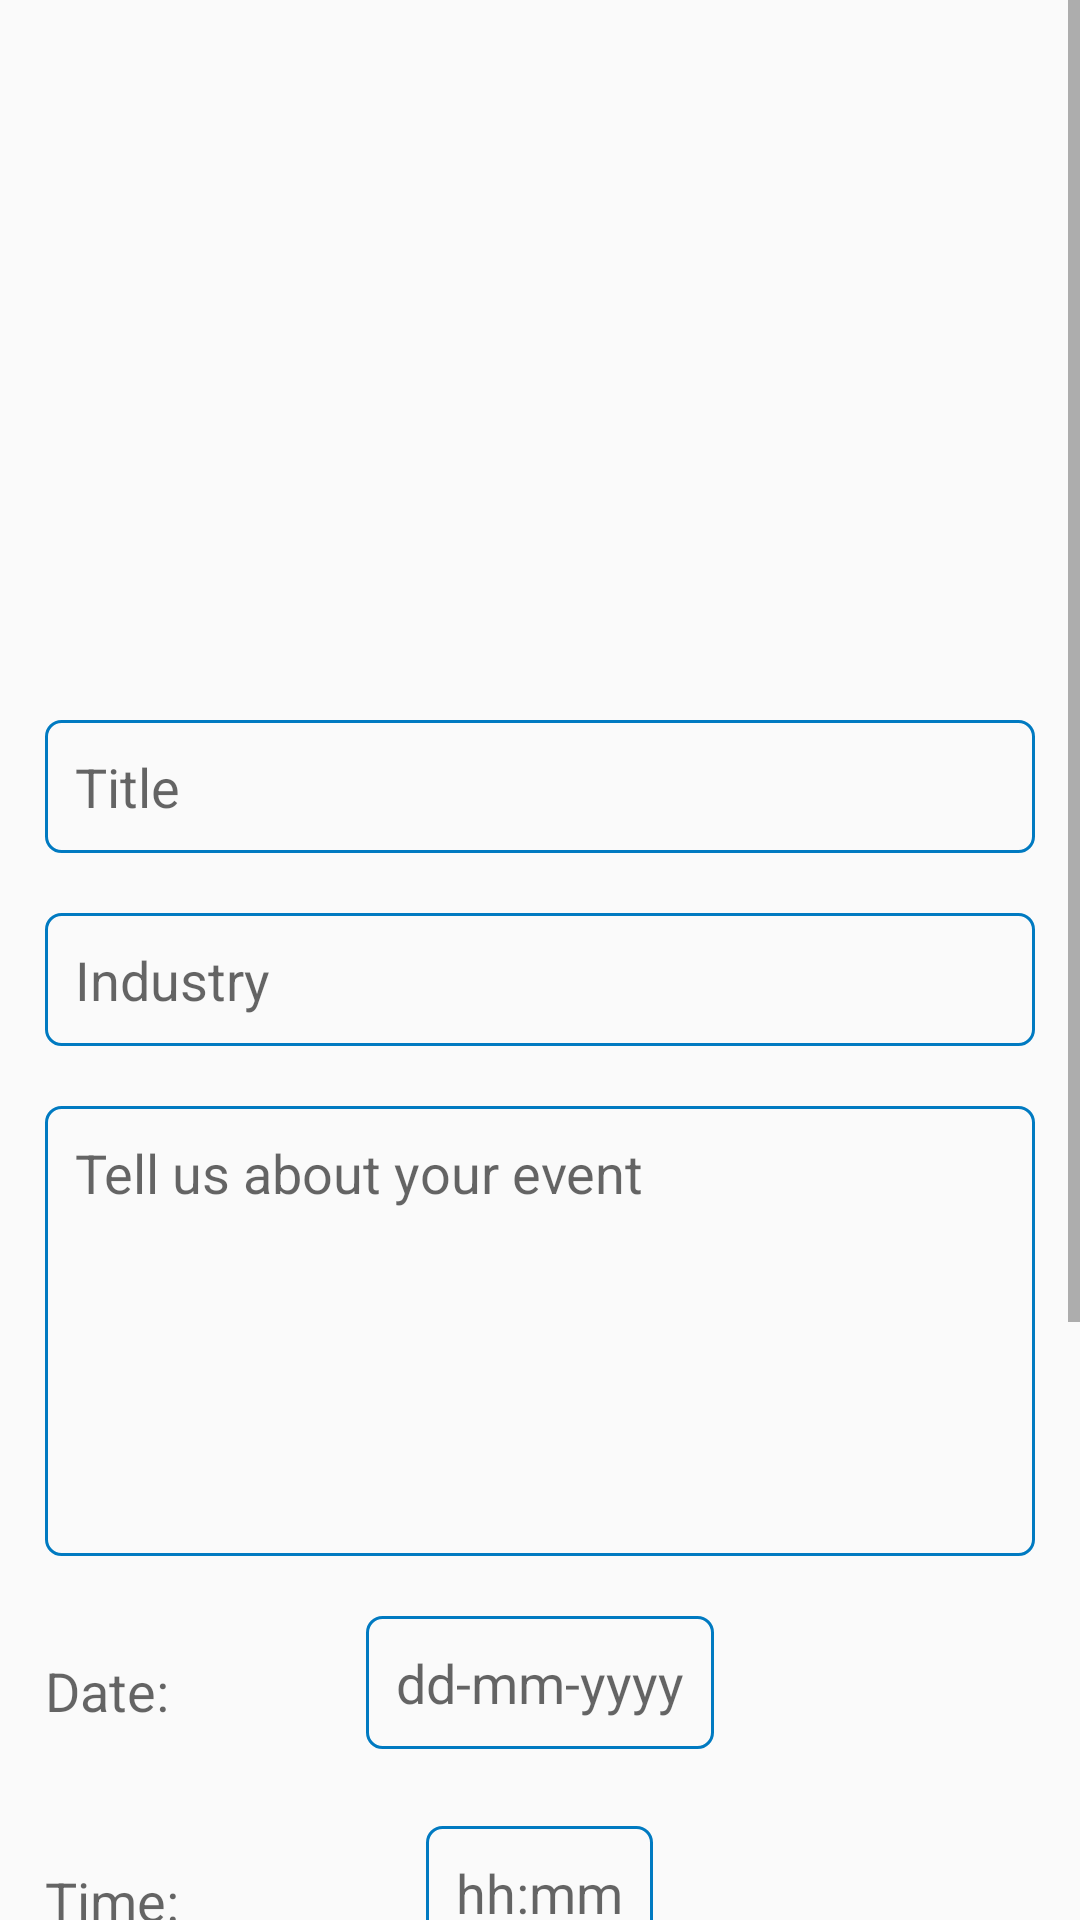

The Android layout XML behind this screen, and the referenced resources:
<!-- AndroidManifest.xml: application theme AppTheme.NoActionBar -->
<!-- res/layout/fragment_edit_event.xml -->
<ScrollView xmlns:android="http://schemas.android.com/apk/res/android"
    xmlns:app="http://schemas.android.com/apk/res-auto"
    xmlns:tools="http://schemas.android.com/tools"
    android:layout_width="match_parent"
    android:layout_height="match_parent"
    android:layout_below="@+id/toolbar"
    android:layout_marginTop="@dimen/fragment_top_margin"
    tools:context="com.example.finalyearproject.hollyboothroyd.sync.Activities.Fragments.EditEventFragment">


    <LinearLayout
        android:id="@+id/edit_event_content"
        android:layout_width="match_parent"
        android:layout_height="wrap_content"
        android:orientation="vertical">

        <ImageButton
            android:id="@+id/edit_event_image_button"
            android:layout_width="@dimen/event_image_dim"
            android:layout_height="@dimen/event_image_dim"
            android:layout_gravity="center"
            android:layout_marginTop="@dimen/new_event_image_top_margin"
            android:background="@android:color/transparent"
            android:contentDescription="@string/event_image_content_description"
            android:scaleType="centerCrop"
            app:srcCompat="@drawable/add_photo" />

        <EditText
            android:id="@+id/edit_event_title_text"
            style="@style/RoundedOutline"
            android:layout_width="match_parent"
            android:layout_height="wrap_content"
            android:layout_marginEnd="@dimen/entry_side_margin"
            android:layout_marginStart="@dimen/entry_side_margin"
            android:layout_marginTop="@dimen/entry_top_margin"
            android:ems="10"
            android:hint="@string/New_Event_Title"
            android:inputType="textPersonName" />

        <EditText
            android:id="@+id/edit_event_industry_text"
            style="@style/RoundedOutline"
            android:layout_width="match_parent"
            android:layout_height="wrap_content"
            android:layout_marginEnd="@dimen/entry_side_margin"
            android:layout_marginStart="@dimen/entry_side_margin"
            android:layout_marginTop="@dimen/entry_top_margin"
            android:ems="10"
            android:hint="@string/New_Event_Industry"
            android:inputType="textPersonName" />

        <EditText
            android:id="@+id/edit_event_description_text"
            style="@style/RoundedOutline"
            android:layout_width="match_parent"
            android:layout_height="150dp"
            android:layout_gravity="center"
            android:layout_marginEnd="@dimen/entry_side_margin"
            android:layout_marginStart="@dimen/entry_side_margin"
            android:layout_marginTop="@dimen/entry_top_margin"
            android:ems="10"
            android:gravity="top"
            android:hint="@string/new_event_description"
            android:inputType="textMultiLine" />

        <RelativeLayout
            android:layout_width="match_parent"
            android:layout_height="wrap_content"
            android:layout_marginEnd="@dimen/entry_side_margin"
            android:layout_marginStart="@dimen/entry_side_margin"
            android:layout_marginTop="@dimen/entry_top_margin"
            android:orientation="horizontal">

            <TextView
                android:id="@+id/edit_event_date_text"
                android:layout_width="wrap_content"
                android:layout_height="wrap_content"
                android:layout_alignParentStart="true"
                android:layout_centerVertical="true"
                android:layout_toStartOf="@+id/edit_event_date_input_text"
                android:text="@string/new_event_date_text"
                android:textAppearance="@style/TextAppearance.AppCompat.Medium" />

            <EditText
                android:id="@+id/edit_event_date_input_text"
                style="@style/RoundedOutline"
                android:layout_width="wrap_content"
                android:layout_height="wrap_content"
                android:layout_alignParentTop="true"
                android:layout_centerHorizontal="true"
                android:hint="@string/new_event_date_hint"
                android:inputType="date"
                android:textAppearance="@style/TextAppearance.AppCompat.Medium" />

            <Button
                android:id="@+id/edit_event_date_button"
                android:layout_width="@dimen/event_square"
                android:layout_height="@dimen/event_square"
                android:layout_alignParentEnd="true"
                android:background="@drawable/event_date" />
        </RelativeLayout>

        <RelativeLayout
            android:layout_width="match_parent"
            android:layout_height="wrap_content"
            android:layout_marginEnd="@dimen/entry_side_margin"
            android:layout_marginStart="@dimen/entry_side_margin"
            android:layout_marginTop="@dimen/entry_top_margin"
            android:orientation="horizontal">

            <TextView
                android:id="@+id/edit_event_time_text"
                android:layout_width="wrap_content"
                android:layout_height="wrap_content"
                android:layout_alignParentStart="true"
                android:layout_centerVertical="true"
                android:layout_toStartOf="@+id/edit_event_time_input_text"
                android:text="@string/new_event_time_text"
                android:textAppearance="@style/TextAppearance.AppCompat.Medium" />

            <EditText
                android:id="@+id/edit_event_time_input_text"
                style="@style/RoundedOutline"
                android:layout_width="wrap_content"
                android:layout_height="wrap_content"
                android:layout_centerHorizontal="true"
                android:hint="@string/new_event_time_hint"
                android:inputType="time"
                android:maxLength="5"
                android:textAppearance="@style/TextAppearance.AppCompat.Medium" />

            <Button
                android:id="@+id/edit_event_time_button"
                android:layout_width="@dimen/event_square"
                android:layout_height="@dimen/event_square"
                android:layout_alignParentEnd="true"
                android:background="@drawable/event_time" />

        </RelativeLayout>

        <EditText
            android:id="@+id/edit_event_location_street_text"
            style="@style/RoundedOutline"
            android:layout_width="match_parent"
            android:layout_height="wrap_content"
            android:layout_marginEnd="@dimen/entry_side_margin"
            android:layout_marginStart="@dimen/entry_side_margin"
            android:layout_marginTop="@dimen/entry_top_margin"
            android:ems="10"
            android:hint="@string/new_event_location_street_hint"
            android:inputType="textPostalAddress" />

        <LinearLayout
            android:layout_width="match_parent"
            android:layout_height="match_parent"
            android:baselineAligned="false"
            android:orientation="horizontal">

            <LinearLayout
                android:id="@+id/edit_event_location_entry_left"
                android:layout_width="match_parent"
                android:layout_height="match_parent"
                android:layout_marginEnd="@dimen/entry_side_margin"
                android:layout_marginStart="@dimen/entry_side_margin"
                android:layout_weight="1"
                android:orientation="vertical">

                <EditText
                    android:id="@+id/edit_event_location_city"
                    style="@style/RoundedOutline"
                    android:layout_width="match_parent"
                    android:layout_height="wrap_content"
                    android:layout_marginTop="@dimen/entry_top_margin"
                    android:ems="10"
                    android:hint="@string/new_event_location_city"
                    android:inputType="textPostalAddress" />

                <EditText
                    android:id="@+id/edit_event_location_state"
                    style="@style/RoundedOutline"
                    android:layout_width="match_parent"
                    android:layout_height="wrap_content"
                    android:layout_marginTop="@dimen/entry_top_margin"
                    android:ems="10"
                    android:hint="@string/new_event_location_state"
                    android:inputType="textPostalAddress" />


            </LinearLayout>

            <LinearLayout
                android:id="@+id/edit_event_location_entry_right"
                android:layout_width="match_parent"
                android:layout_height="match_parent"
                android:layout_marginEnd="@dimen/entry_side_margin"
                android:layout_marginStart="@dimen/entry_side_margin"
                android:layout_weight="1"
                android:orientation="vertical">

                <EditText
                    android:id="@+id/edit_event_location_zipcode"
                    style="@style/RoundedOutline"
                    android:layout_width="match_parent"
                    android:layout_height="wrap_content"
                    android:layout_marginTop="@dimen/entry_top_margin"
                    android:ems="10"
                    android:hint="@string/new_event_location_zipcode"
                    android:inputType="textPostalAddress" />

                <EditText
                    android:id="@+id/edit_event_location_country"
                    style="@style/RoundedOutline"
                    android:layout_width="match_parent"
                    android:layout_height="wrap_content"
                    android:layout_marginTop="@dimen/entry_top_margin"
                    android:ems="10"
                    android:hint="@string/new_event_location_country"
                    android:inputType="textPostalAddress" />
            </LinearLayout>
        </LinearLayout>

        <Button
            android:id="@+id/edit_event_done_button"
            style="@style/PrimaryButton"
            android:layout_width="@dimen/button_width"
            android:layout_height="wrap_content"
            android:layout_gravity="center_horizontal"
            android:layout_margin="@dimen/button_margin"
            android:text="@string/Done_Button" />
    </LinearLayout>
</ScrollView>
<!-- resources referenced by this layout -->
<resources>
  <dimen name="button_margin">15dp</dimen>
  <dimen name="button_width">200dp</dimen>
  <dimen name="entry_side_margin">15dp</dimen>
  <dimen name="entry_top_margin">20dp</dimen>
  <dimen name="event_image_dim">200dp</dimen>
  <dimen name="event_square">50dp</dimen>
  <dimen name="fragment_top_margin">60dp</dimen>
  <dimen name="new_event_image_top_margin">20dp</dimen>
  <string name="Done_Button">Done</string>
  <string name="New_Event_Industry">Industry</string>
  <string name="New_Event_Title">Title</string>
  <string name="event_image_content_description">event image</string>
  <string name="new_event_date_hint">dd-mm-yyyy</string>
  <string name="new_event_date_text">Date:</string>
  <string name="new_event_description">Tell us about your event</string>
  <string name="new_event_location_city">City</string>
  <string name="new_event_location_country">Country</string>
  <string name="new_event_location_state">State/County</string>
  <string name="new_event_location_street_hint">Street Address</string>
  <string name="new_event_location_zipcode">Zip Code</string>
  <string name="new_event_time_hint">hh:mm</string>
  <string name="new_event_time_text">Time:</string>
  <style name="PrimaryButton">
          <item name="android:background">@drawable/blue_button_rounded_edges</item>
          <item name="android:textColor">@color/highlight_text_color</item>
      </style>
  <style name="RoundedOutline">
          <item name="android:background">@drawable/edit_text_style</item>
          <item name="android:textColor">@color/black</item>
          <item name="android:padding">@dimen/edit_text_padding</item>
      </style>
  <style name="AppTheme.NoActionBar">
          <item name="windowActionBar">false</item>
          <item name="windowNoTitle">true</item>
      </style>
  <!-- drawable blue_button_rounded_edges (drawable) -->
  <shape xmlns:android="http://schemas.android.com/apk/res/android" android:shape="rectangle">
      <stroke android:width="1dp" android:color="@color/colorPrimary" />
      <corners android:radius="6dp" />
      <solid android:color="@color/colorPrimary" />
  </shape>
  <color name="highlight_text_color">#ffffff</color>
  <!-- drawable edit_text_style (drawable) -->
  <?xml version="1.0" encoding="UTF-8"?>
  <shape xmlns:android="http://schemas.android.com/apk/res/android">
      <stroke android:width="1dp" android:color="@color/colorPrimary"/>
      <corners android:radius="5dp"/>
  </shape>
  <color name="black">#000000</color>
  <dimen name="edit_text_padding">10dp</dimen>
  
      // Events
  <color name="colorPrimary">#007ac1</color>
</resources>
